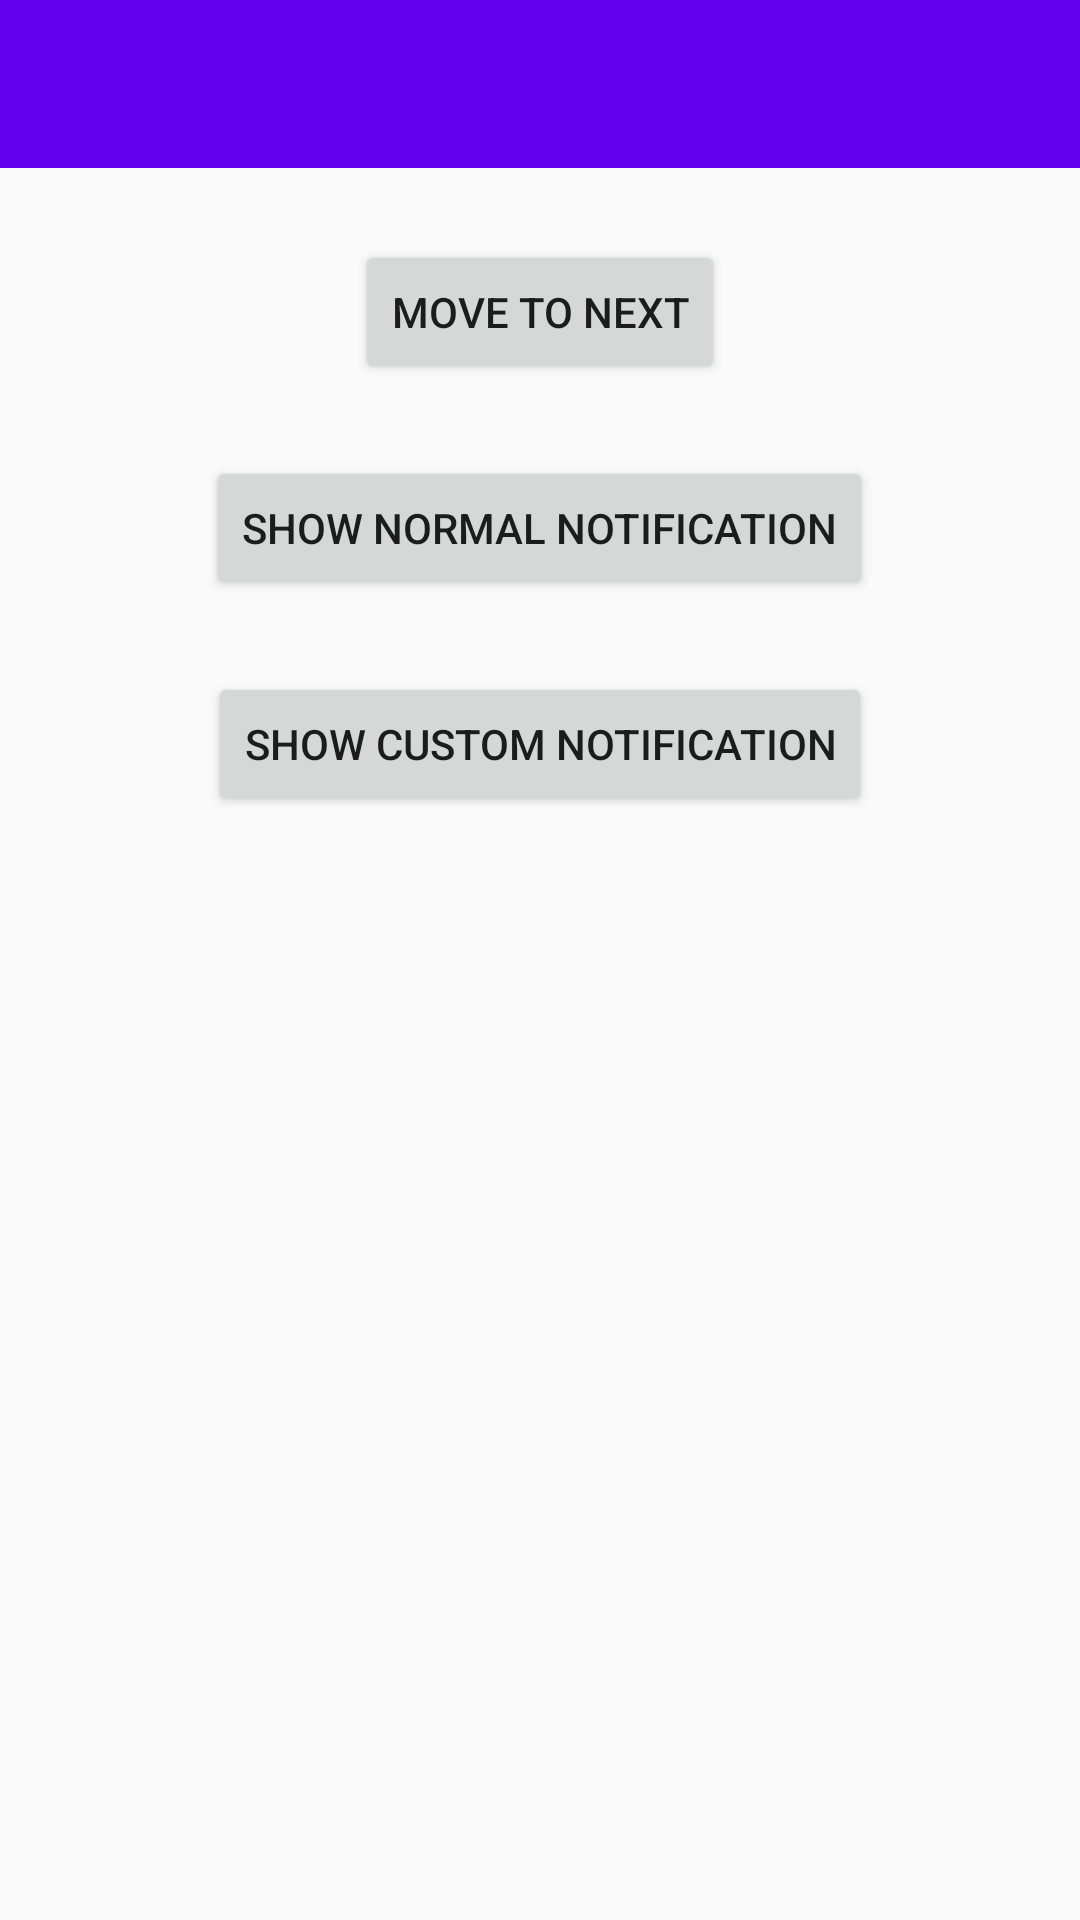

Layout XML and referenced resources for this Android screen:
<!-- AndroidManifest.xml: activity theme NextTheme -->
<!-- res/layout/activity_next.xml -->
<?xml version="1.0" encoding="utf-8"?>
<LinearLayout xmlns:android="http://schemas.android.com/apk/res/android"
        xmlns:app="http://schemas.android.com/apk/res-auto"
        android:layout_width="match_parent"
        android:layout_height="match_parent"
        android:gravity="center_horizontal"
        android:orientation="vertical"
        >

    <android.support.v7.widget.Toolbar
            android:id="@+id/toolbar"
            android:layout_width="match_parent"
            android:layout_height="wrap_content"
            android:layout_marginBottom="24dp"
            android:background="?attr/colorPrimary"
            android:minHeight="?attr/actionBarSize"
            app:navigationIcon="@drawable/ic_arrow_back_white_24dp"
            app:titleTextColor="@android:color/white"
            />

    <Button
            android:id="@+id/move_to_next_button"
            android:layout_width="wrap_content"
            android:layout_height="wrap_content"
            android:layout_marginBottom="24dp"
            android:text="move to next"
            />

    <Button
            android:id="@+id/normal_noti_button"
            android:layout_width="wrap_content"
            android:layout_height="wrap_content"
            android:layout_marginBottom="24dp"
            android:text="show normal notification"
            />

    <Button
            android:id="@+id/custom_noti_button"
            android:layout_width="wrap_content"
            android:layout_height="wrap_content"
            android:text="show custom notification"
            />

</LinearLayout>
<!-- resources referenced by this layout -->
<resources>
  <style name="NextTheme" parent="Theme.AppCompat.Light.NoActionBar">
          <item name="colorPrimary">@color/colorPrimary</item>
          <item name="colorPrimaryDark">@color/colorPrimaryDark</item>
          <item name="colorAccent">@color/colorAccent</item>
      </style>
  <!-- not gathered from this repository: default colours our renderer supplied (Android Studio template values) -->
  <color name="colorPrimary">#FF6200EE</color>
  <color name="colorPrimaryDark">#FF3700B3</color>
  <color name="colorAccent">#FF03DAC5</color>
</resources>
